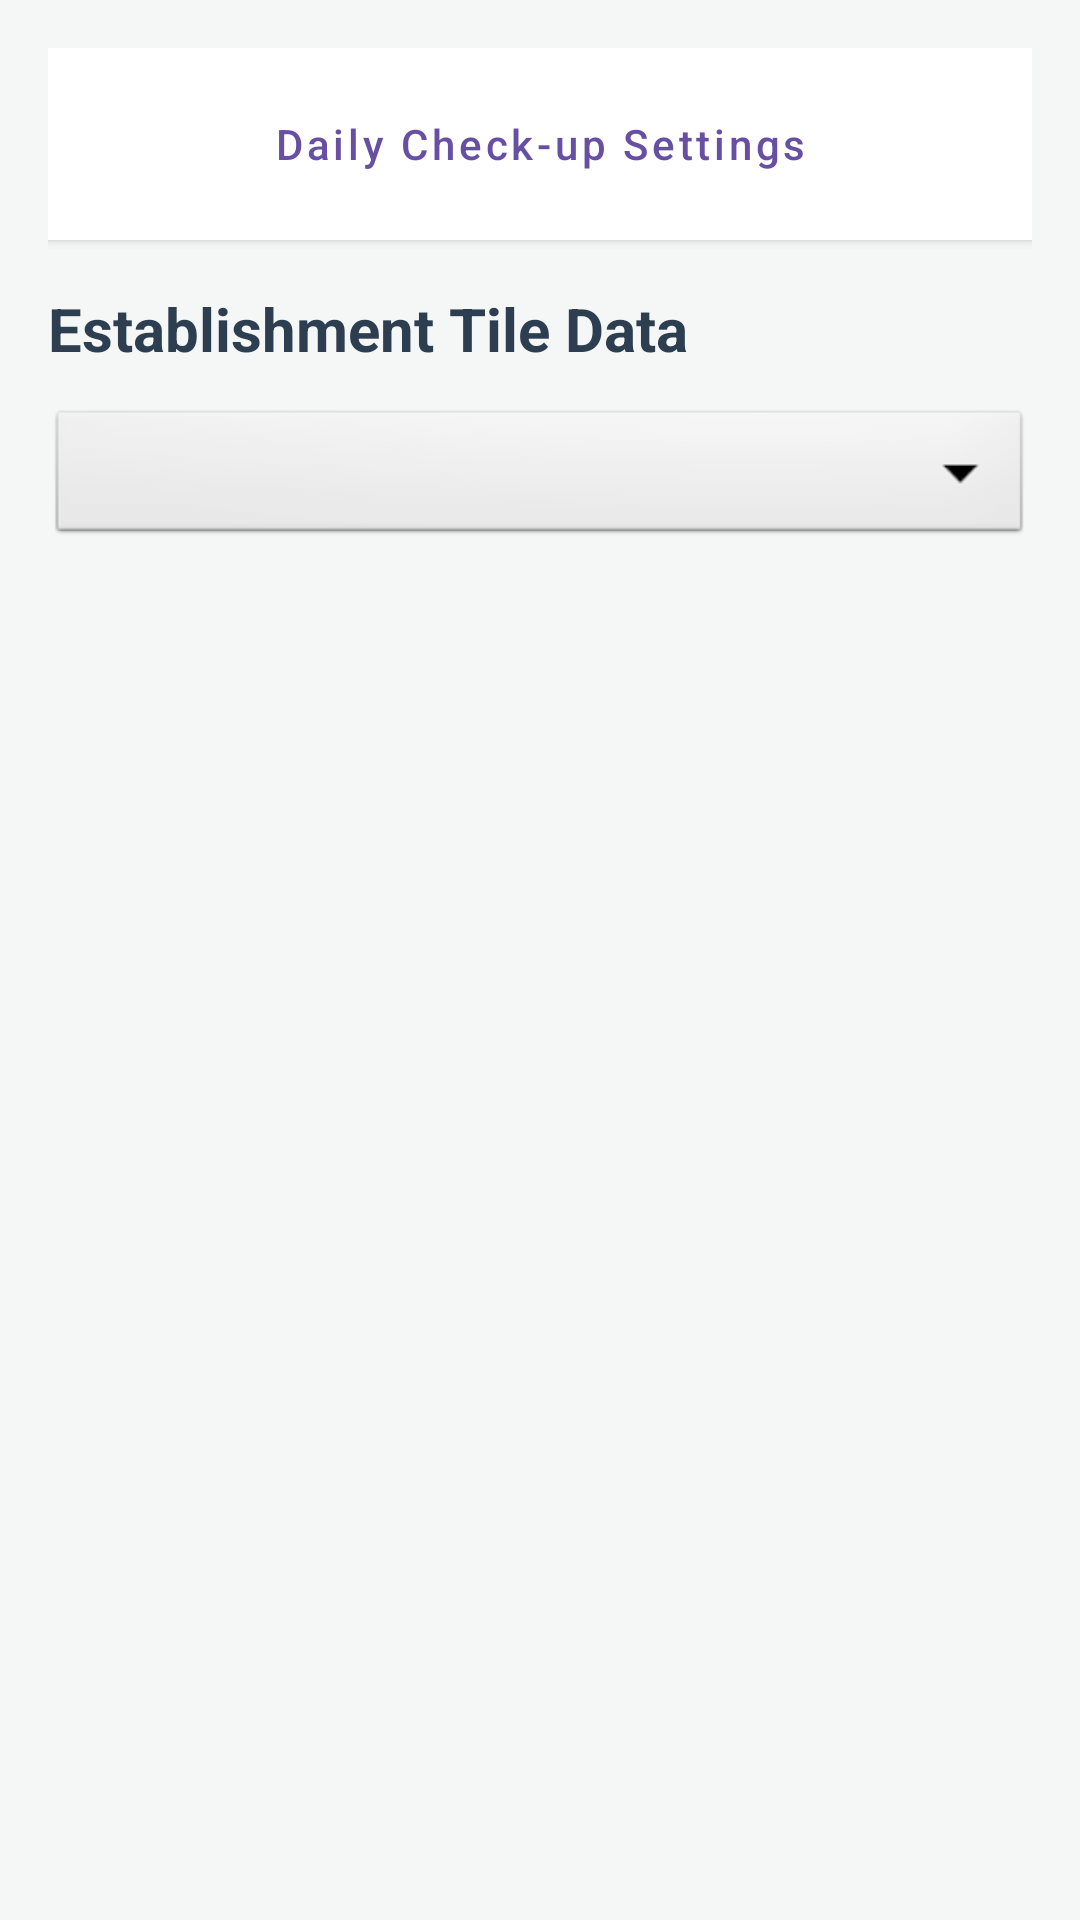

This screen was rendered from an Android layout file. Write that file and the resources it references.
<!-- AndroidManifest.xml: application theme Theme.MyApplication -->
<!-- res/layout/fragment_tile_data.xml -->
<?xml version="1.0" encoding="utf-8"?>
<LinearLayout xmlns:android="http://schemas.android.com/apk/res/android"
    xmlns:app="http://schemas.android.com/apk/res-auto"
    xmlns:tools="http://schemas.android.com/tools"
    android:layout_width="match_parent"
    android:layout_height="match_parent"
    android:background="@color/backgroundColor"
    android:orientation="vertical"
    android:padding="16dp">
    <LinearLayout
        android:id="@+id/schedulerHeader"
        android:layout_width="match_parent"
        android:layout_height="wrap_content"
        android:orientation="vertical"
        android:gravity="center"
        android:padding="8dp"
        android:background="@color/white"
        android:elevation="2dp"
        android:layout_marginBottom="16dp">
        <Button
            android:id="@+id/btnToggleScheduler"
            style="@style/Widget.MaterialComponents.Button.TextButton"
            android:layout_width="wrap_content"
            android:layout_height="wrap_content"
            android:text="Daily Check-up Settings"
            android:textAllCaps="false" />
        <LinearLayout
            android:id="@+id/schedulerContainer"
            android:layout_width="match_parent"
            android:layout_height="wrap_content"
            android:orientation="vertical"
            android:gravity="center"
            android:visibility="gone">
            <TimePicker
                android:id="@+id/timePicker"
                android:layout_width="wrap_content"
                android:layout_height="wrap_content"
                android:timePickerMode="spinner" />
            <Button
                android:id="@+id/btnSchedule"
                android:layout_width="match_parent"
                android:layout_height="wrap_content"
                android:text="Schedule Reminder"
                android:textAllCaps="false" />
            <TextView
                android:id="@+id/textStatus"
                android:layout_width="wrap_content"
                android:layout_height="wrap_content"
                android:layout_marginTop="8dp"
                android:textColor="@color/secondaryColor"
                android:textStyle="italic" />
            <TextView
                android:id="@+id/textCountdown"
                android:layout_width="wrap_content"
                android:layout_height="wrap_content"
                android:layout_marginTop="8dp"
                android:text="Next alert in: --:--:--"
                android:textSize="18sp"
                android:textStyle="bold"
                android:textColor="@color/primaryColor" />
        </LinearLayout>
    </LinearLayout>
    <TextView
        android:layout_width="wrap_content"
        android:layout_height="wrap_content"
        android:text="Establishment Tile Data"
        android:textSize="20sp"
        android:textStyle="bold"
        android:textColor="@color/primaryColor"
        android:layout_marginBottom="12dp" />
    <Spinner
        android:id="@+id/spinnerDataEstablishments"
        android:layout_width="match_parent"
        android:layout_height="48dp"
        android:background="@android:drawable/btn_dropdown"
        android:layout_marginBottom="16dp" />
    <ScrollView
        android:id="@+id/dataScrollView"
        android:layout_width="match_parent"
        android:layout_height="match_parent"
        android:visibility="gone"
        tools:visibility="visible">
        <LinearLayout
            android:layout_width="match_parent"
            android:layout_height="wrap_content"
            android:orientation="vertical">
            <androidx.cardview.widget.CardView
                android:layout_width="match_parent"
                android:layout_height="wrap_content"
                android:layout_marginBottom="16dp"
                app:cardCornerRadius="8dp"
                app:cardElevation="2dp">
                <LinearLayout
                    android:layout_width="match_parent"
                    android:layout_height="wrap_content"
                    android:orientation="vertical"
                    android:padding="16dp">
                    <TextView
                        android:layout_width="wrap_content"
                        android:layout_height="wrap_content"
                        android:text="Live Tile Metrics"
                        android:textStyle="bold"
                        android:textColor="@color/primaryColor" />
                    <TextView
                        android:id="@+id/textSensingData"
                        android:layout_width="match_parent"
                        android:layout_height="wrap_content"
                        android:layout_marginTop="12dp"
                        android:text="Sensing: -- steps/min" />
                    <TextView
                        android:id="@+id/textPressurizedData"
                        android:layout_width="match_parent"
                        android:layout_height="wrap_content"
                        android:layout_marginTop="8dp"
                        android:text="Pressurized: -- N avg. force" />
                    <TextView
                        android:id="@+id/textEnergyData"
                        android:layout_width="match_parent"
                        android:layout_height="wrap_content"
                        android:layout_marginTop="8dp"
                        android:text="Energy Producing: -- W/min" />
                </LinearLayout>
            </androidx.cardview.widget.CardView>
            <TextView
                android:layout_width="wrap_content"
                android:layout_height="wrap_content"
                android:text="Routing Heatmap"
                android:textStyle="bold"
                android:textColor="@color/primaryColor"
                android:layout_marginBottom="8dp" />
            <GridLayout
                android:id="@+id/routingGrid"
                android:layout_width="wrap_content"
                android:layout_height="wrap_content"
                android:rowCount="5"
                android:columnCount="5"
                android:useDefaultMargins="true"
                android:layout_gravity="center" />
        </LinearLayout>
    </ScrollView>
</LinearLayout>
<!-- resources referenced by this layout -->
<resources>
  <color name="backgroundColor">#F4F7F6</color>
  <color name="primaryColor">#2C3E50</color>
  <color name="secondaryColor">#E67E22</color>
  <color name="white">#FFFFFFFF</color>
  <style name="Theme.MyApplication" parent="Base.Theme.MyApplication" />
  <style name="Base.Theme.MyApplication" parent="Theme.Material3.DayNight.NoActionBar">
      </style>
</resources>
